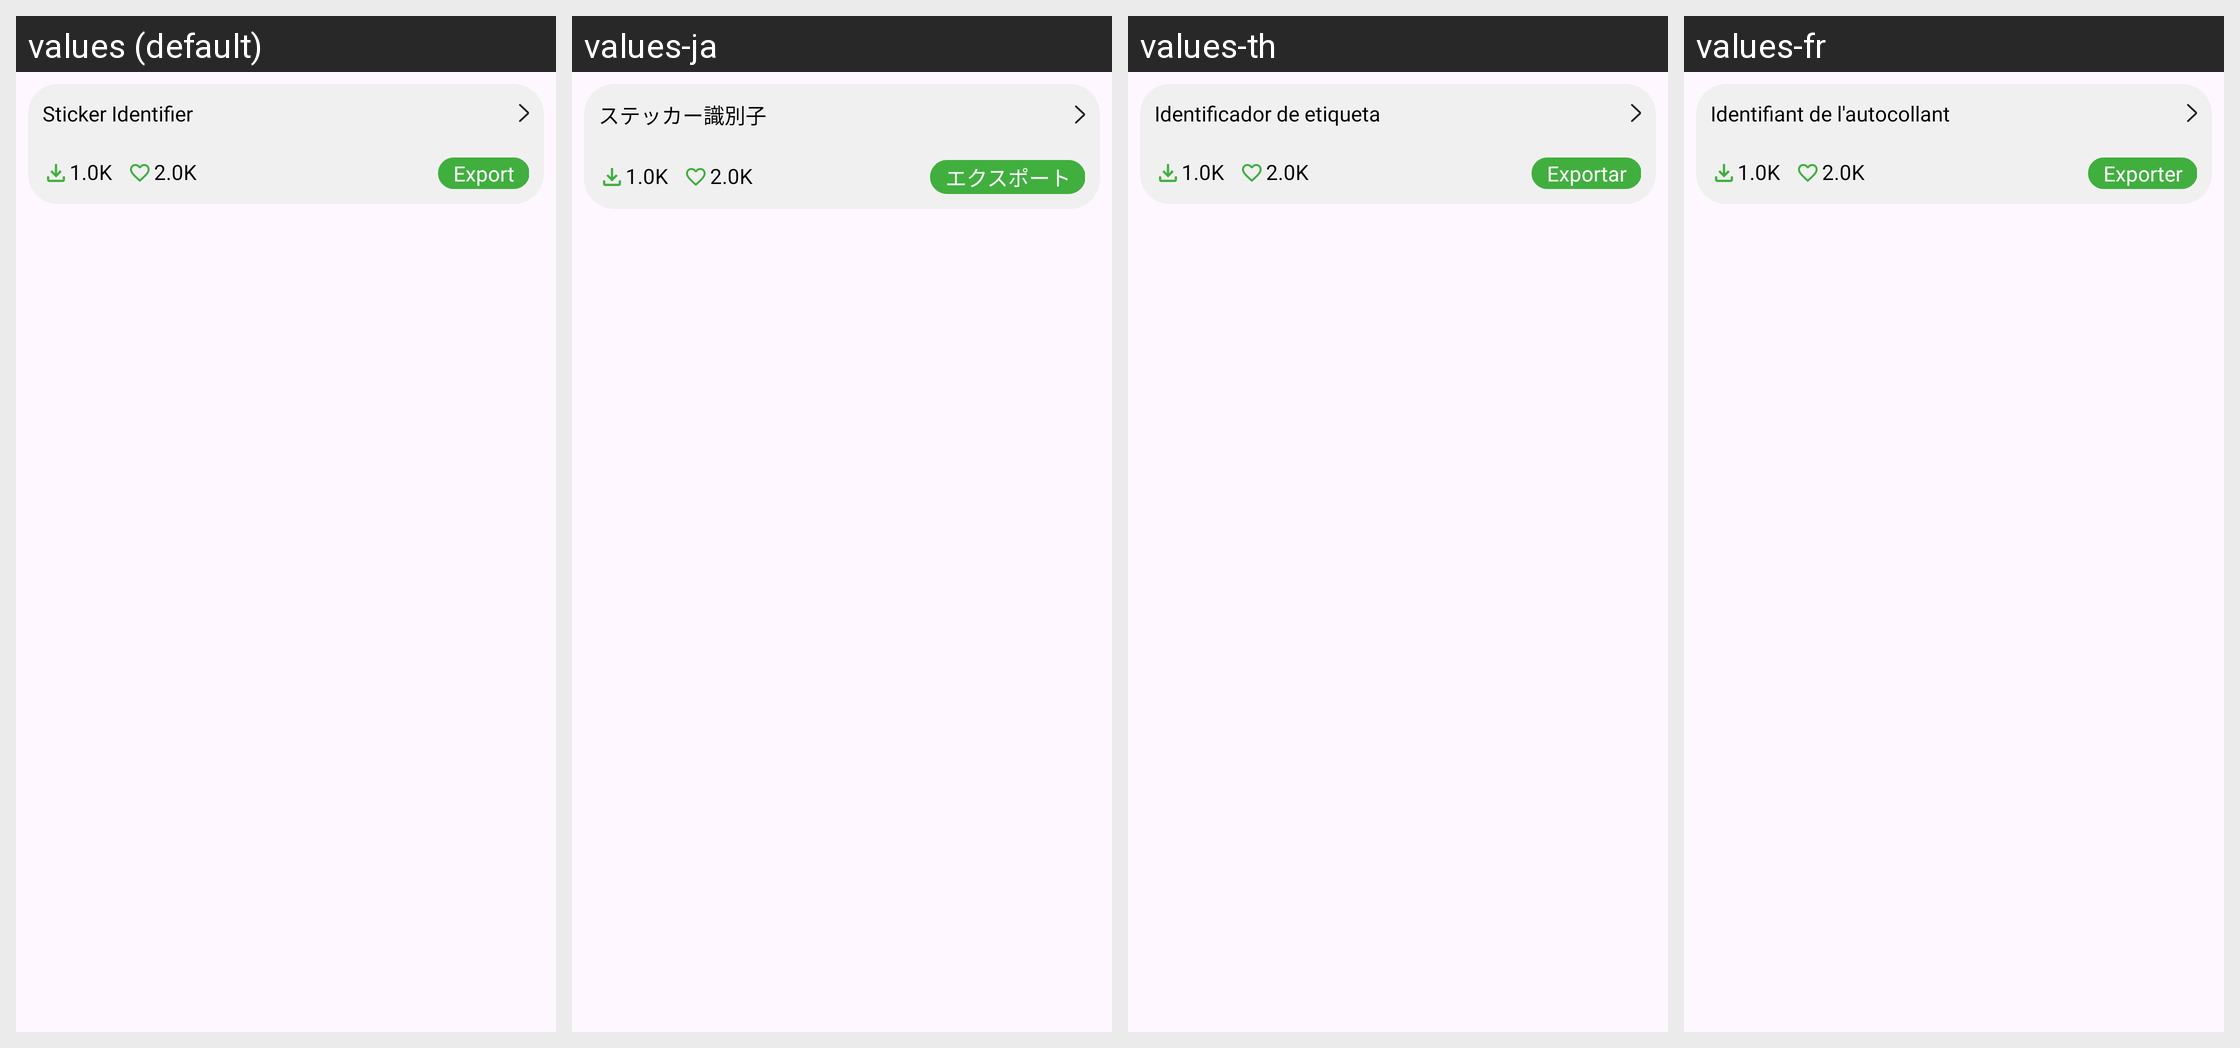

Locale-by-locale string values for the Android screen shown in this grid:
Android screen res/layout/home_sticker_item.xml rendered under 4 locales, left to right: values (default), values-ja, values-th, values-fr. Device: Nexus 5 (rendered at 1080×1920; each locale shown at half size, 540×960, under a caption strip naming it); theme Theme.WhatsappStickerMaker.
Other locales in the repository, not shown: values-ar, values-de, values-es, values-fa, values-in, values-it, values-ko, values-nl, values-pt, values-ru, values-tr, values-zh.
Strings drawn on this screen, with the default value and each locale's value (text and hints the layout hard-codes, and strings that could not be matched under every locale, appear in the picture but are not listed):

sticker_identifier
  values: Sticker Identifier
  values-ja: ステッカー識別子
  values-th: Identificador de etiqueta
  values-fr: Identifiant de l'autocollant

export
  values: Export
  values-ja: エクスポート
  values-th: Exportar
  values-fr: Exporter
